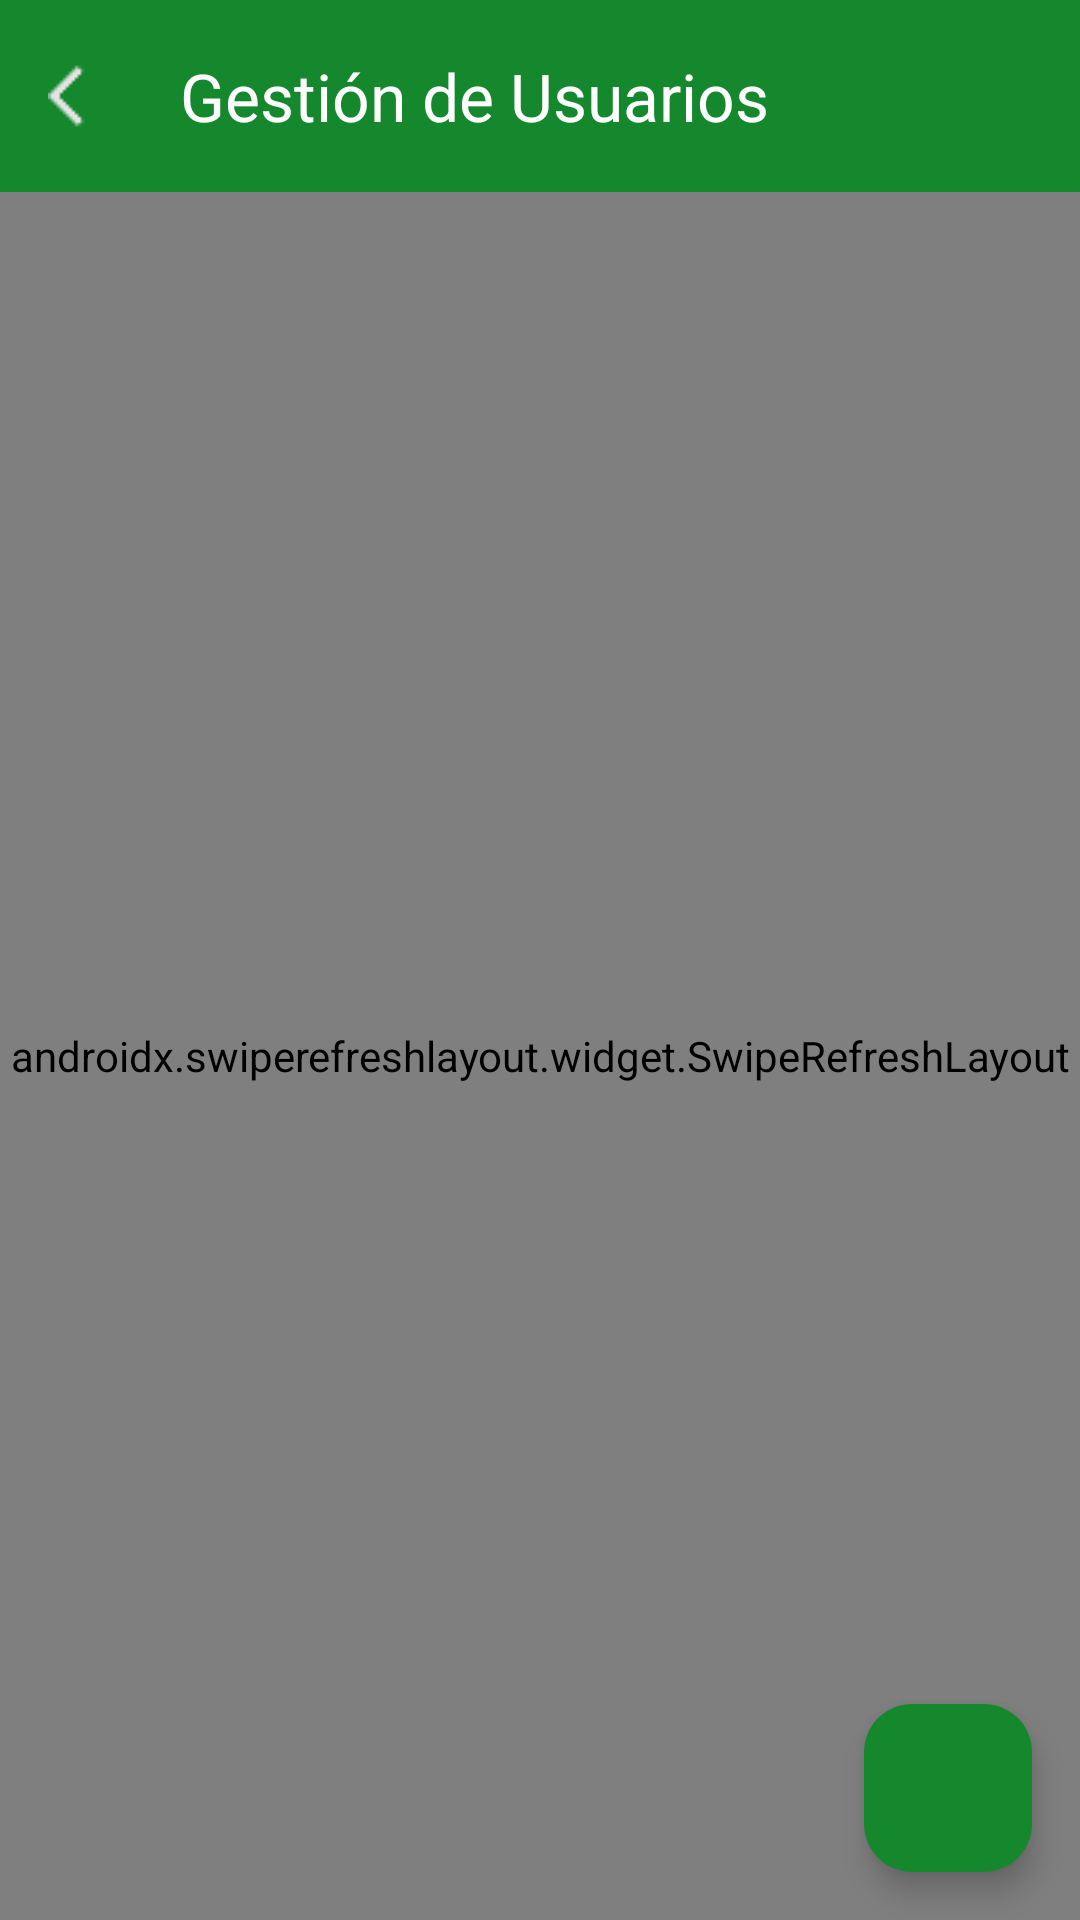

Reconstruct the res/layout file that produces this screen, plus the resources it refers to.
<!-- AndroidManifest.xml: application theme Theme.DoloresApp -->
<!-- res/layout/activity_gestion_usuarios.xml -->
<?xml version="1.0" encoding="utf-8"?>
<androidx.coordinatorlayout.widget.CoordinatorLayout xmlns:android="http://schemas.android.com/apk/res/android"
    xmlns:app="http://schemas.android.com/apk/res-auto"
    android:id="@+id/usuarios_root"
    android:layout_width="match_parent"
    android:layout_height="match_parent">

    <com.google.android.material.appbar.AppBarLayout
        android:layout_width="match_parent"
        android:layout_height="wrap_content">

        <androidx.appcompat.widget.Toolbar
            android:id="@+id/toolbar"
            android:layout_width="match_parent"
            android:layout_height="?attr/actionBarSize"
            android:background="@color/dolores"
            app:title="Gestión de Usuarios"
            app:titleTextColor="@android:color/white"
            app:navigationIcon="@drawable/ic_arrow_back" />
    </com.google.android.material.appbar.AppBarLayout>

    <LinearLayout
        android:layout_width="match_parent"
        android:layout_height="match_parent"
        android:orientation="vertical"
        app:layout_behavior="@string/appbar_scrolling_view_behavior">

        <androidx.swiperefreshlayout.widget.SwipeRefreshLayout
            android:id="@+id/swipe_refresh"
            android:layout_width="match_parent"
            android:layout_height="0dp"
            android:layout_weight="1">

            <FrameLayout
                android:layout_width="match_parent"
                android:layout_height="match_parent">

                <androidx.recyclerview.widget.RecyclerView
                    android:id="@+id/recycler_usuarios"
                    android:layout_width="match_parent"
                    android:layout_height="match_parent"
                    android:padding="8dp"
                    android:clipToPadding="false" />

                
                <LinearLayout
                    android:id="@+id/empty_state"
                    android:layout_width="match_parent"
                    android:layout_height="match_parent"
                    android:gravity="center"
                    android:orientation="vertical"
                    android:visibility="gone">

                    <TextView
                        android:layout_width="wrap_content"
                        android:layout_height="wrap_content"
                        android:text="👥"
                        android:textSize="64sp" />

                    <TextView
                        android:layout_width="wrap_content"
                        android:layout_height="wrap_content"
                        android:layout_marginTop="16dp"
                        android:text="No hay usuarios"
                        android:textSize="18sp"
                        android:textColor="?android:attr/textColorSecondary" />
                </LinearLayout>

                
                <ProgressBar
                    android:id="@+id/progress_bar"
                    android:layout_width="wrap_content"
                    android:layout_height="wrap_content"
                    android:layout_gravity="center"
                    android:visibility="gone" />
            </FrameLayout>
        </androidx.swiperefreshlayout.widget.SwipeRefreshLayout>
    </LinearLayout>

    
    <com.google.android.material.floatingactionbutton.FloatingActionButton
        android:id="@+id/fab_agregar"
        android:layout_width="wrap_content"
        android:layout_height="wrap_content"
        android:layout_gravity="bottom|end"
        android:layout_margin="16dp"
        android:src="@drawable/ic_add"
        app:backgroundTint="@color/dolores"
        app:tint="@android:color/white" />

</androidx.coordinatorlayout.widget.CoordinatorLayout>
<!-- resources referenced by this layout -->
<resources>
  <color name="dolores">#15882E</color>
  <!-- drawable ic_arrow_back: png bitmap (drawable, 280 bytes) -->
  <style name="Theme.DoloresApp" parent="Base.Theme.DoloresApp" />
  <style name="Base.Theme.DoloresApp" parent="Theme.Material3.DayNight.NoActionBar">
          
          <item name="colorPrimary">@color/primary</item>
          <item name="colorPrimaryDark">@color/primary_dark</item>
          <item name="colorSecondary">@color/secondary</item>
          <item name="colorOnPrimary">@color/white</item>
          <item name="colorOnSecondary">@color/white</item>
          
          
          <item name="android:colorBackground">@color/background_light</item>
          <item name="colorSurface">@color/surface_light</item>
          <item name="colorOnSurface">@color/text_primary</item>
          
          
          <item name="android:statusBarColor">@android:color/transparent</item>
          <item name="android:navigationBarColor">@android:color/transparent</item>
          <item name="android:windowLayoutInDisplayCutoutMode">shortEdges</item>
          <item name="android:windowLightStatusBar">false</item>
          <item name="android:windowTranslucentStatus">false</item>
          
          
          <item name="colorError">@color/error</item>
      </style>
  <color name="primary">#15882E</color>
  <color name="primary_dark">#0D5E1F</color>
  <color name="secondary">#1FA0BC</color>
  <color name="white">#FFFFFF</color>
  <color name="background_light">#FFFFFF</color>
  <color name="surface_light">#FFFFFF</color>
  <color name="text_primary">#212121</color>
  <color name="error">#B00020</color>
</resources>
